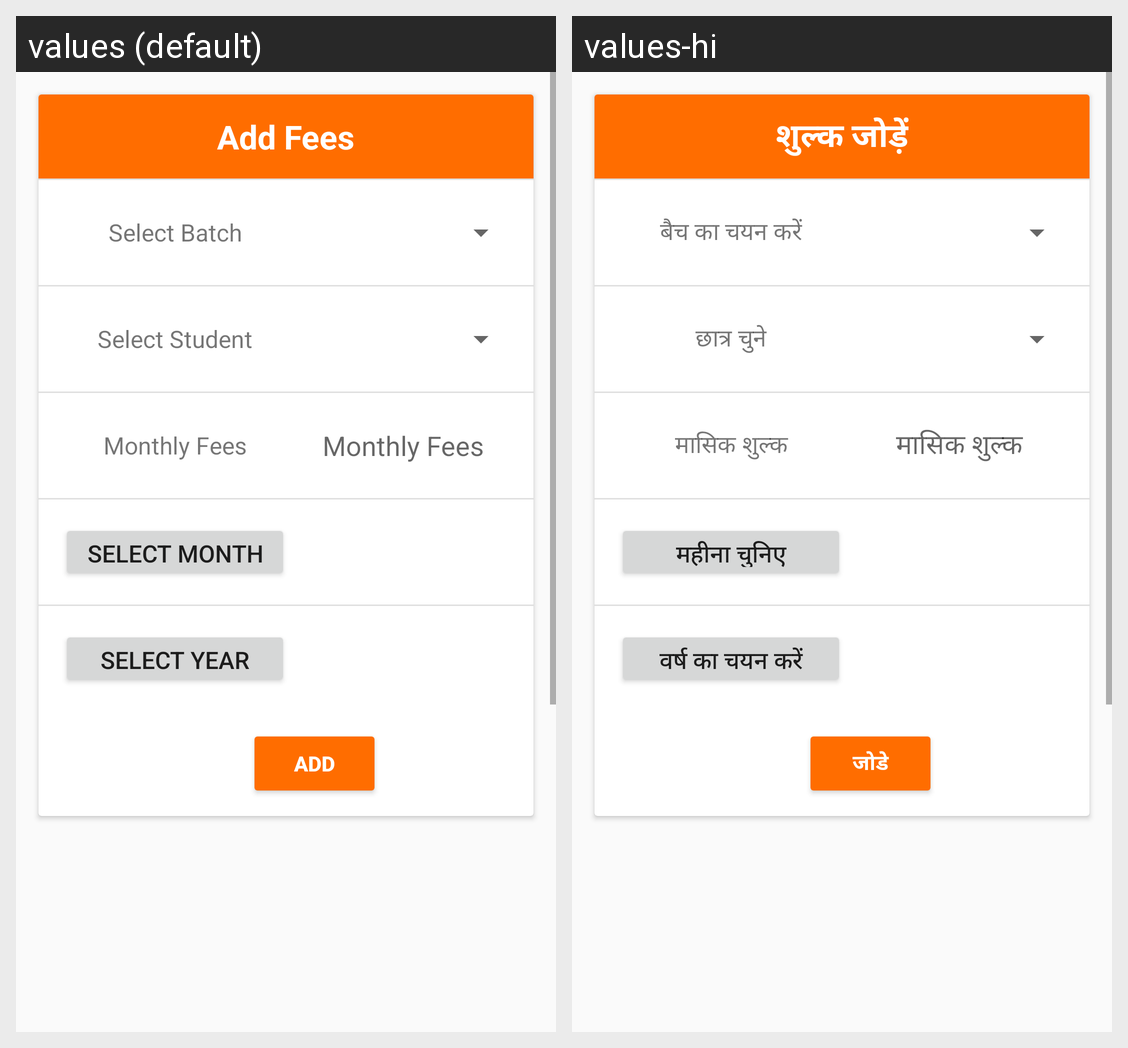

The same Android screen rendered under two of its app's locales, left to right. List the strings drawn on it with the default value and each locale's translation.
Android screen res/layout/fragment_addfees.xml rendered under 2 locales, left to right: values (default), values-hi. Device: Nexus 5 (rendered at 1080×1920; each locale shown at half size, 540×960, under a caption strip naming it); theme AppTheme.
Strings drawn on this screen, with the default value and each locale's value (text and hints the layout hard-codes, and strings that could not be matched under every locale, appear in the picture but are not listed):

addfees
  values: Add Fees
  values-hi: शुल्क जोड़ें

Select_Batch
  values: Select Batch
  values-hi: बैच का चयन करें

Select_Student
  values: Select Student
  values-hi: छात्र चुने

Monthly_Fees
  values: Monthly Fees
  values-hi: मासिक शुल्क

Select_Month
  values: Select Month
  values-hi: महीना चुनिए

Select_Year
  values: Select Year
  values-hi: वर्ष का चयन करें

add
  values: Add
  values-hi: जोडे
